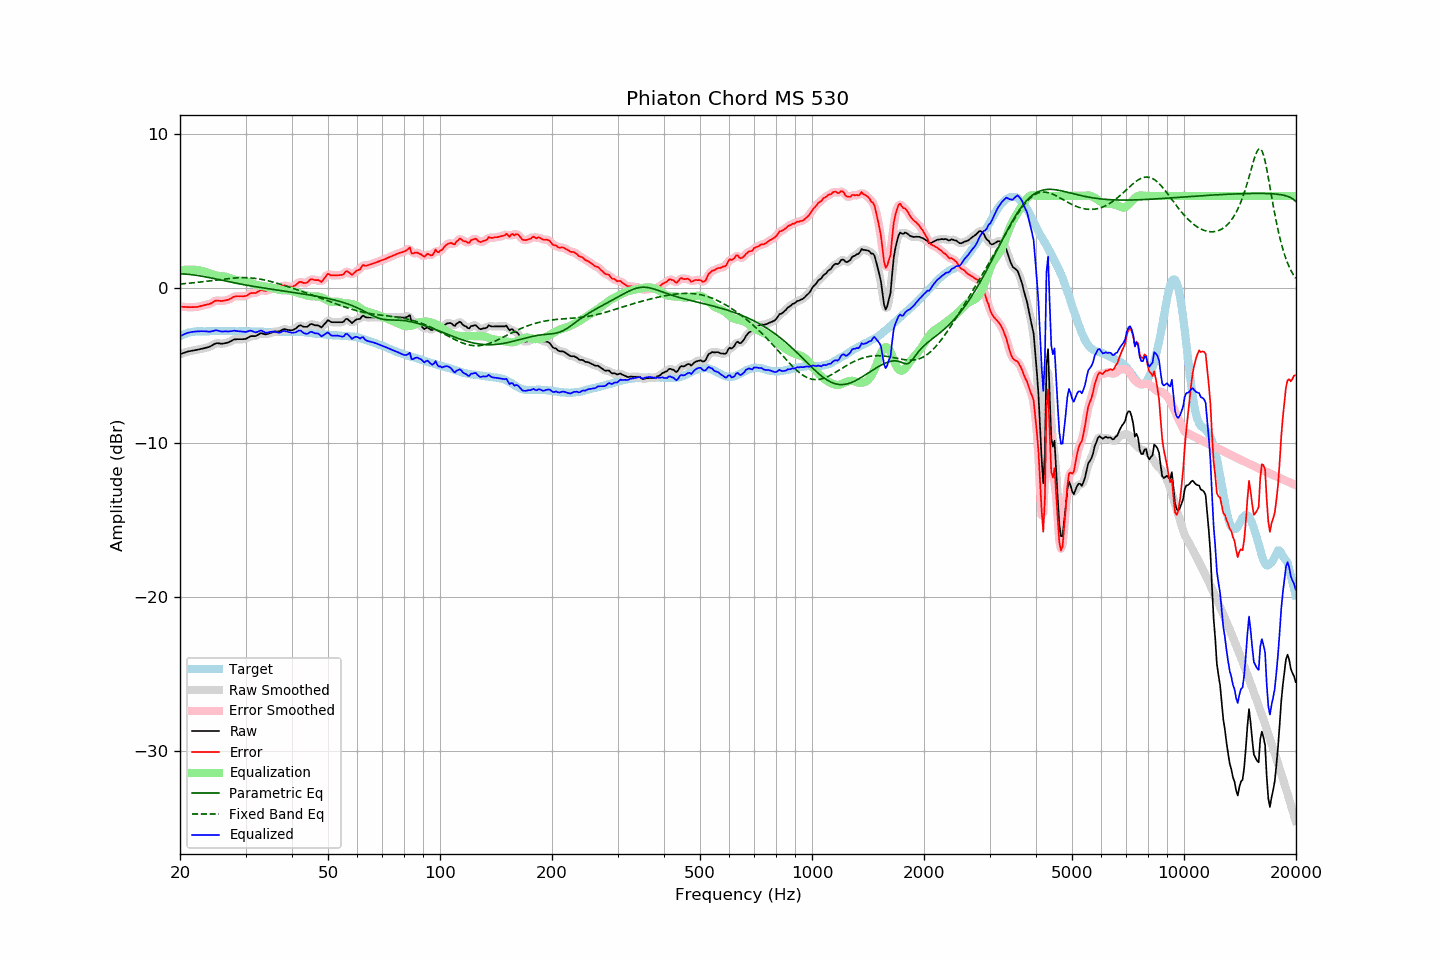

The data file committed next to this chart (first rows):
frequency, raw, error, smoothed, error_smoothed, equalization, parametric_eq, fixed_band_eq, equalized_raw, equalized_smoothed, target
20.00, -4.26, -1.17, -4.27, -1.17, 1.17, 0.94, 0.28, -3.10, -3.10, -3.10
20.20, -4.23, -1.19, -4.23, -1.18, 1.18, 0.94, 0.29, -3.05, -3.05, -3.05
20.40, -4.19, -1.20, -4.19, -1.19, 1.20, 0.94, 0.30, -3.00, -3.00, -3.00
20.61, -4.17, -1.20, -4.16, -1.20, 1.21, 0.93, 0.31, -2.96, -2.95, -2.97
20.81, -4.12, -1.21, -4.13, -1.21, 1.21, 0.92, 0.32, -2.91, -2.91, -2.92
21.02, -4.09, -1.22, -4.10, -1.21, 1.22, 0.92, 0.33, -2.88, -2.88, -2.88
21.23, -4.07, -1.22, -4.07, -1.22, 1.22, 0.91, 0.34, -2.85, -2.85, -2.86
21.44, -4.05, -1.22, -4.05, -1.22, 1.22, 0.89, 0.35, -2.84, -2.83, -2.84
21.66, -4.04, -1.22, -4.03, -1.21, 1.22, 0.88, 0.36, -2.82, -2.82, -2.82
21.87, -4.01, -1.21, -4.01, -1.21, 1.21, 0.87, 0.37, -2.80, -2.80, -2.81
22.09, -3.99, -1.21, -4.00, -1.20, 1.20, 0.85, 0.38, -2.80, -2.80, -2.79
22.31, -3.97, -1.20, -3.97, -1.19, 1.18, 0.84, 0.39, -2.79, -2.79, -2.78
22.54, -3.96, -1.18, -3.95, -1.17, 1.17, 0.82, 0.41, -2.79, -2.78, -2.78
22.76, -3.92, -1.14, -3.93, -1.15, 1.15, 0.80, 0.42, -2.78, -2.78, -2.78
22.99, -3.90, -1.11, -3.91, -1.12, 1.13, 0.78, 0.43, -2.78, -2.78, -2.79
23.22, -3.88, -1.09, -3.88, -1.09, 1.10, 0.77, 0.44, -2.78, -2.78, -2.79
23.45, -3.85, -1.06, -3.86, -1.07, 1.07, 0.75, 0.46, -2.78, -2.79, -2.79
23.69, -3.83, -1.04, -3.83, -1.05, 1.03, 0.72, 0.47, -2.79, -2.80, -2.78
23.92, -3.80, -1.02, -3.80, -1.02, 0.99, 0.70, 0.48, -2.81, -2.80, -2.78
24.16, -3.75, -0.98, -3.75, -0.98, 0.95, 0.68, 0.50, -2.80, -2.80, -2.77
24.40, -3.69, -0.93, -3.69, -0.92, 0.91, 0.66, 0.51, -2.78, -2.78, -2.76
24.65, -3.64, -0.86, -3.63, -0.86, 0.88, 0.64, 0.52, -2.75, -2.75, -2.77
24.89, -3.57, -0.80, -3.58, -0.81, 0.85, 0.62, 0.54, -2.72, -2.73, -2.77
25.14, -3.55, -0.78, -3.56, -0.79, 0.83, 0.59, 0.55, -2.73, -2.73, -2.77
25.39, -3.56, -0.80, -3.56, -0.79, 0.81, 0.57, 0.56, -2.75, -2.75, -2.76
25.65, -3.57, -0.81, -3.58, -0.81, 0.80, 0.55, 0.58, -2.77, -2.78, -2.77
25.91, -3.59, -0.82, -3.58, -0.81, 0.79, 0.53, 0.59, -2.80, -2.79, -2.78
26.16, -3.57, -0.80, -3.58, -0.80, 0.78, 0.51, 0.60, -2.79, -2.79, -2.78
26.43, -3.56, -0.78, -3.56, -0.78, 0.77, 0.48, 0.62, -2.79, -2.79, -2.78
26.69, -3.53, -0.76, -3.53, -0.76, 0.74, 0.46, 0.63, -2.79, -2.79, -2.78
26.96, -3.51, -0.74, -3.50, -0.73, 0.71, 0.44, 0.64, -2.79, -2.79, -2.77
27.23, -3.46, -0.69, -3.46, -0.69, 0.67, 0.42, 0.65, -2.78, -2.78, -2.77
27.50, -3.41, -0.64, -3.40, -0.63, 0.63, 0.40, 0.66, -2.78, -2.77, -2.77
27.77, -3.34, -0.56, -3.35, -0.57, 0.59, 0.38, 0.67, -2.75, -2.76, -2.78
28.05, -3.30, -0.52, -3.32, -0.53, 0.56, 0.35, 0.68, -2.74, -2.75, -2.78
28.33, -3.30, -0.51, -3.30, -0.51, 0.54, 0.33, 0.68, -2.77, -2.76, -2.79
28.62, -3.29, -0.50, -3.29, -0.50, 0.52, 0.31, 0.69, -2.77, -2.77, -2.79
28.90, -3.29, -0.51, -3.30, -0.51, 0.51, 0.29, 0.69, -2.78, -2.78, -2.78
29.19, -3.29, -0.50, -3.29, -0.51, 0.50, 0.27, 0.70, -2.79, -2.79, -2.79
29.48, -3.29, -0.52, -3.30, -0.51, 0.49, 0.26, 0.70, -2.81, -2.81, -2.78
29.78, -3.28, -0.50, -3.29, -0.51, 0.47, 0.24, 0.70, -2.82, -2.82, -2.79
30.08, -3.27, -0.50, -3.26, -0.48, 0.45, 0.22, 0.69, -2.83, -2.81, -2.78
30.38, -3.22, -0.43, -3.21, -0.43, 0.43, 0.20, 0.69, -2.79, -2.79, -2.79
30.68, -3.15, -0.37, -3.16, -0.37, 0.40, 0.18, 0.69, -2.76, -2.76, -2.79
30.99, -3.10, -0.30, -3.11, -0.32, 0.36, 0.16, 0.68, -2.73, -2.75, -2.79
31.30, -3.09, -0.30, -3.10, -0.31, 0.32, 0.14, 0.67, -2.77, -2.78, -2.79
31.61, -3.09, -0.30, -3.09, -0.30, 0.28, 0.13, 0.66, -2.82, -2.81, -2.79
31.93, -3.09, -0.30, -3.08, -0.28, 0.24, 0.11, 0.65, -2.85, -2.84, -2.79
32.24, -3.04, -0.24, -3.04, -0.24, 0.22, 0.09, 0.63, -2.83, -2.82, -2.81
32.57, -2.99, -0.19, -2.98, -0.18, 0.20, 0.08, 0.62, -2.79, -2.78, -2.80
32.89, -2.91, -0.12, -2.94, -0.13, 0.18, 0.06, 0.60, -2.73, -2.76, -2.80
33.22, -2.91, -0.10, -2.93, -0.12, 0.16, 0.04, 0.58, -2.75, -2.77, -2.81
33.55, -2.96, -0.14, -2.95, -0.13, 0.14, 0.03, 0.56, -2.81, -2.80, -2.81
33.89, -2.98, -0.16, -2.97, -0.15, 0.12, 0.01, 0.54, -2.86, -2.85, -2.82
34.23, -2.96, -0.15, -2.96, -0.14, 0.10, -0.01, 0.51, -2.86, -2.86, -2.82
34.57, -2.93, -0.11, -2.94, -0.11, 0.08, -0.02, 0.49, -2.85, -2.85, -2.83
34.92, -2.90, -0.07, -2.90, -0.07, 0.07, -0.04, 0.46, -2.83, -2.83, -2.83
35.27, -2.87, -0.03, -2.86, -0.03, 0.05, -0.05, 0.43, -2.82, -2.81, -2.83
35.62, -2.83, 0.01, -2.83, 0.01, 0.02, -0.07, 0.41, -2.80, -2.80, -2.83
35.97, -2.79, 0.04, -2.80, 0.03, -0.01, -0.08, 0.38, -2.81, -2.82, -2.83
... 635 more rows
